The GitHub repository Deepchavan1/skin-cancer contains a labelled image folder "skindata-2" with 5 categories: akiec, bcc, bkl, mel, vasc. Examples follow, each with its label.

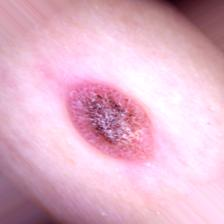
Label: bkl

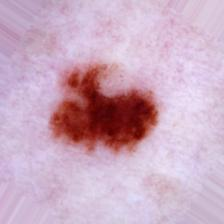
Label: mel

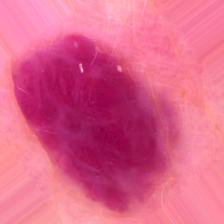
Label: vasc

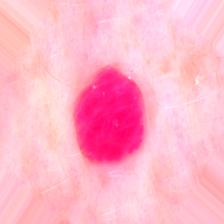
Label: vasc

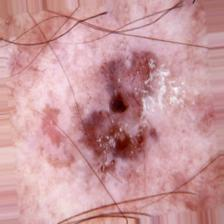
Label: akiec

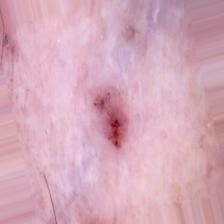
Label: bcc
